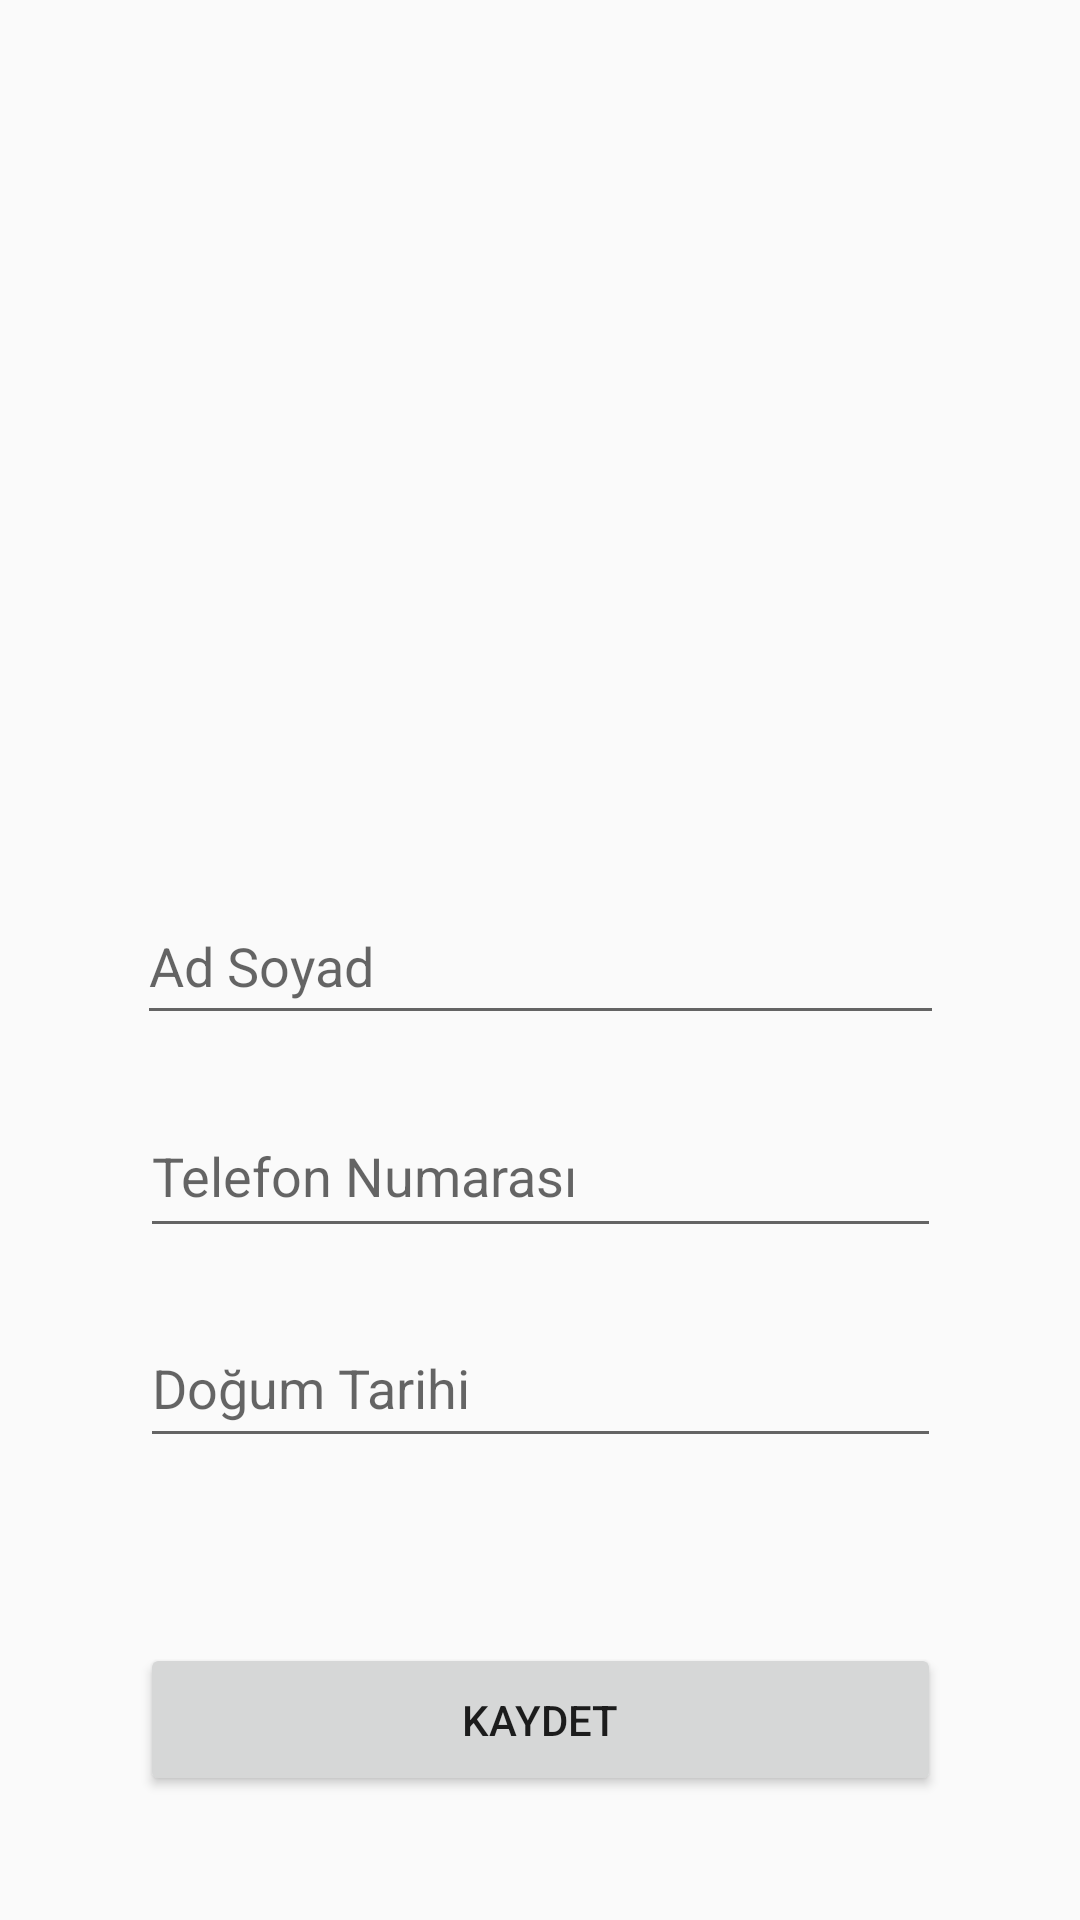

Reconstruct the res/layout file that produces this screen, plus the resources it refers to.
<!-- AndroidManifest.xml: application theme Theme.AppCompat.Light.DarkActionBar -->
<!-- res/layout/activity_kisilerim_aktivitesi.xml -->
<?xml version="1.0" encoding="utf-8"?>
<androidx.constraintlayout.widget.ConstraintLayout xmlns:android="http://schemas.android.com/apk/res/android"
    xmlns:app="http://schemas.android.com/apk/res-auto"
    xmlns:tools="http://schemas.android.com/tools"
    android:id="@+id/main"
    android:layout_width="match_parent"
    android:layout_height="match_parent"
    tools:context=".KisilerimAktivitesi">

    <ImageView
        android:id="@+id/imgView"
        android:layout_width="307dp"
        android:layout_height="241dp"
        android:layout_marginTop="35dp"
        android:onClick="selectImage"
        app:layout_constraintEnd_toEndOf="parent"
        app:layout_constraintStart_toStartOf="parent"
        app:layout_constraintTop_toTopOf="parent"
        android:contentDescription="NULL"
        app:srcCompat="@drawable/slcimg" />

    <EditText
        android:id="@+id/nameTxt"
        android:layout_width="269dp"
        android:layout_height="49dp"
        android:layout_marginTop="20dp"
        android:ems="10"
        android:hint="Ad Soyad"
        android:inputType="text"
        app:layout_constraintEnd_toEndOf="parent"
        app:layout_constraintStart_toStartOf="parent"
        app:layout_constraintTop_toBottomOf="@+id/imgView" />

    <EditText
        android:id="@+id/phonetxt"
        android:layout_width="267dp"
        android:layout_height="51dp"
        android:layout_marginTop="20dp"
        android:ems="10"
        android:hint="Telefon Numarası"
        android:inputType="phone"
        app:layout_constraintEnd_toEndOf="parent"
        app:layout_constraintStart_toStartOf="parent"
        app:layout_constraintTop_toBottomOf="@+id/nameTxt" />

    <EditText
        android:id="@+id/datetxt"
        android:layout_width="267dp"
        android:layout_height="50dp"
        android:layout_marginTop="20dp"
        android:ems="10"
        android:hint="Doğum Tarihi"
        android:inputType="date"
        app:layout_constraintEnd_toEndOf="parent"
        app:layout_constraintStart_toStartOf="parent"
        app:layout_constraintTop_toBottomOf="@+id/phonetxt" />

    <Button
        android:id="@+id/button"
        android:layout_width="267dp"
        android:layout_height="51dp"
        android:layout_marginTop="20dp"
        android:onClick="save"
        android:text="Kaydet"
        app:layout_constraintBottom_toBottomOf="parent"
        app:layout_constraintEnd_toEndOf="parent"
        app:layout_constraintStart_toStartOf="parent"
        app:layout_constraintTop_toBottomOf="@+id/datetxt" />
</androidx.constraintlayout.widget.ConstraintLayout>
<!-- resources referenced by this layout -->
<resources>

</resources>
